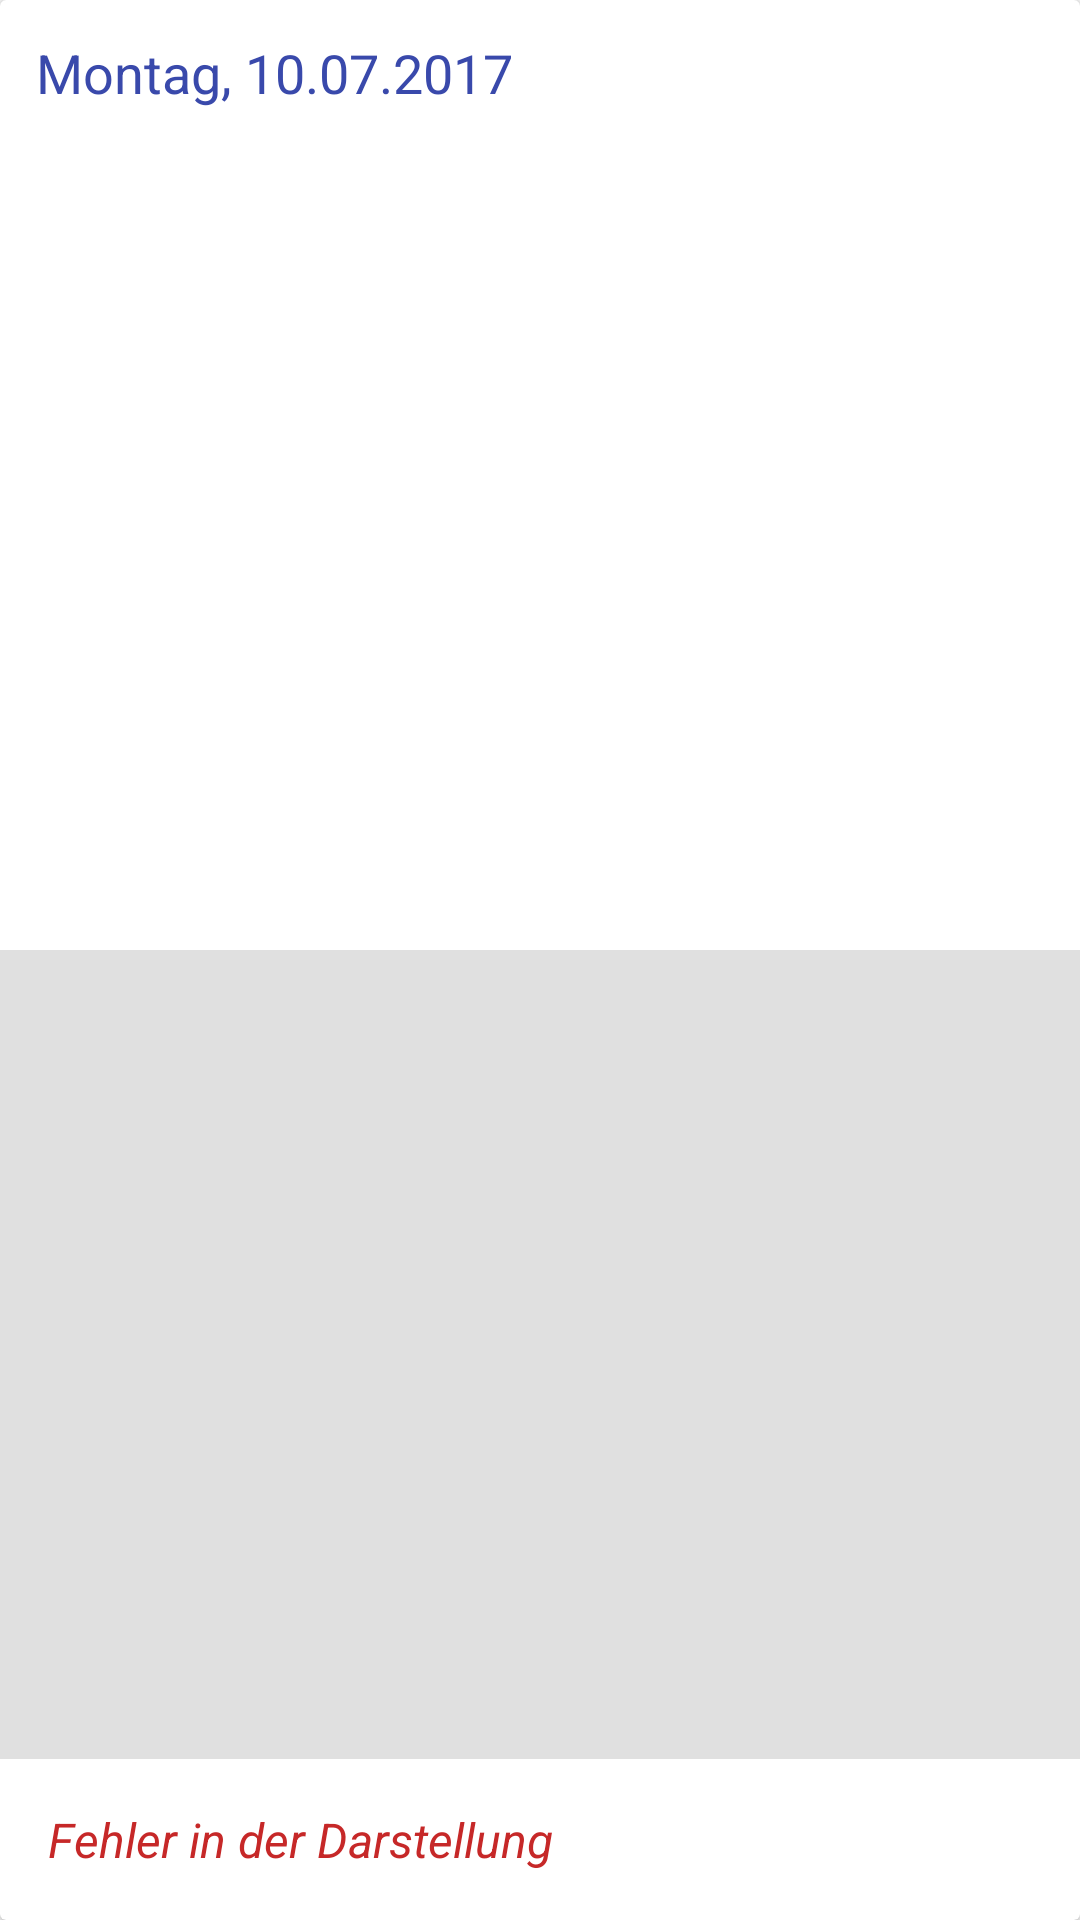

The Android layout XML behind this screen, and the referenced resources:
<!-- AndroidManifest.xml: application theme AppTheme -->
<!-- res/layout/recycler_child_error.xml -->
<?xml version="1.0" encoding="utf-8"?>
<android.support.v7.widget.CardView xmlns:android="http://schemas.android.com/apk/res/android"
    android:layout_width="match_parent" android:layout_height="wrap_content"
    android:id="@+id/cardView_void"
    android:layout_marginLeft="8dp"
    android:layout_marginRight="8dp"
    android:layout_marginTop="5dp"
    android:layout_marginBottom="5dp"
    android:foreground="?android:attr/selectableItemBackground"
    android:clickable="true">

    <LinearLayout
        android:layout_width="match_parent"
        android:layout_height="match_parent"
        android:orientation="vertical">

        <TextView
            android:id="@+id/txtDay"
            android:layout_width="match_parent"
            android:layout_height="wrap_content"
            android:layout_alignParentLeft="true"
            android:layout_alignParentStart="true"
            android:layout_alignParentTop="true"
            android:layout_margin="12dp"
            android:layout_weight="1"
            android:text="Montag, 10.07.2017"
            android:textAppearance="@android:style/TextAppearance.Medium"
            android:textColor="@color/colorTextAccent" />

        <View
            android:id="@+id/view1"
            android:layout_width="match_parent"
            android:layout_height="1dp"
            android:layout_weight="1"
            android:background="?attr/colorControlHighlight" />

        <RelativeLayout
            android:id="@+id/relativDefault"
            android:layout_width="match_parent"
            android:layout_height="wrap_content"
            android:padding="16dp">


            <TextView
                android:id="@+id/txtInfoDetail"
                android:layout_width="match_parent"
                android:layout_height="wrap_content"
                android:layout_alignParentLeft="true"
                android:layout_alignParentStart="true"
                android:layout_centerVertical="true"
                android:layout_weight="1"
                android:text="Fehler in der Darstellung"
                android:textAllCaps="false"
                android:textColor="@color/cancelledColor"
                android:textSize="16sp"
                android:textStyle="italic" />
        </RelativeLayout>

    </LinearLayout>


</android.support.v7.widget.CardView>
<!-- resources referenced by this layout -->
<resources>
  <color name="cancelledColor">#c62828</color>
  <color name="colorTextAccent">#3949ab</color>
  <style name="AppTheme" parent="Theme.AppCompat.Light.DarkActionBar">
          
          <item name="colorPrimary">@color/colorPrimary</item>
          <item name="colorPrimaryDark">@color/colorPrimaryDark</item>
          <item name="colorAccent">@color/colorAccent</item>
          <item name="autoCompleteTextViewStyle">@style/cursorColor</item>
          <item name="actionBarSize">52dip</item>
          <item name="android:actionBarSize">52dip</item>
      </style>
  <color name="colorPrimary">#303f9f</color>
  <color name="colorPrimaryDark">#1a237e</color>
  <color name="colorAccent">#303f9f</color>
  <style name="cursorColor" parent="Widget.AppCompat.AutoCompleteTextView">
          <item name="android:textCursorDrawable">@drawable/cursor</item>
      </style>
  <!-- drawable cursor (drawable) -->
  <?xml version="1.0" encoding="utf-8"?>
  <shape xmlns:android="http://schemas.android.com/apk/res/android"
      android:shape="rectangle" >
  
      
      <solid android:color="#FFFFFF" />
  
      
      <size android:width="1dp" />
  </shape>
</resources>
